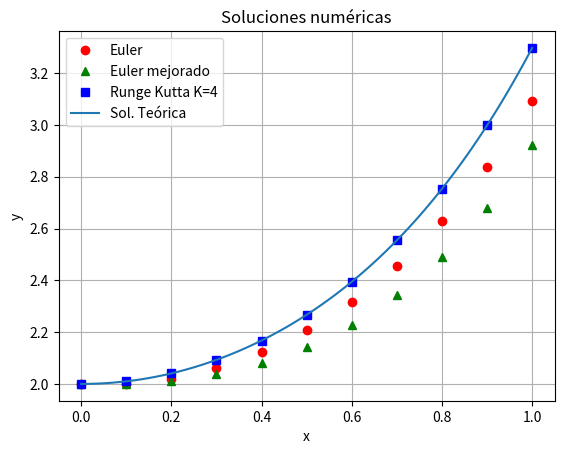

This figure's Python source:
# -*- coding: utf-8 -*-
"""
Created on Wed Jun 11 19:55:56 2025

@author: tamar
"""

# Trabajo final:
    
# Crear una función que permita obtener la solución numérica de una ecuación 
# diferencial de 1er orden usando el método de Euler:
    
# Mejorar el método aplicando Euler Mejorado y Runge Kutta de orden 4

# Comparar gráfica y analíticamente las soluciones obtenidas y otras dadas 
# por paquetes o la solución exacta en el caso de que se tenga

# Entrega con archivos de prueba


import numpy as np
#import math

# Ingresar datos de la ecuación diferencial (PVI):    

# Ingresar valores iniciales(x0,y0) =
x0 = 0
y0 = 2
#x0 = float(input('Ingrese valor inicial x0:))
#y0 = float(input('Ingrese valor inicial y0:))

# Ingresar datos del paso y del x final:
x1 = 1
h = 0.1 # tiene que ser paso para que llegue en pasos enteros
#x1 = float(input('Ingrese valor final x1:))
#h = float(input('Ingrese el paso h:))


from sympy import symbols, sympify

# Definir las variables
x, y = symbols('x y')

# Ingresar función como texto
#entrada = input("Ingresa la función en x y y (por ejemplo: 2*x + y): ")
entrada = x*y
# Convertir el texto en expresión simbólica
f = sympify(entrada)



# Definir la función de la EDO: dy/dx = 2x+y
# Esto es sólo para comparar las aproximaciones con la sol teórica
# (si la hibiere)

def modelo(x, y):
    
    return x*y


   
    
# Función euler: 
def euler(x_inicial,y_inicial,x_final,paso):
    """
    Parameters
    ----------
    x_inicial : TYPE float
        DESCRIPTION. (variable independiente) tiempo inicial
    y_inicial : TYPE float
        DESCRIPTION. (variable dependiente) posición inicial de la y incógnita
    x_final : TYPE float
        DESCRIPTION.(variable independiente) tiempo final
    paso : TYPE float
        DESCRIPTION. longitud del paso por iteración

    Returns
    -------
    par (dupla) array (xi,yi) de la solución numérica del PVI 

    """
    total_pasos = int((x_final-x_inicial)/paso)+1
    print(total_pasos)
    par_xy = np.zeros((total_pasos,2))
    
    par_xy[0,0] += x_inicial
    par_xy[0,1] += y_inicial
    
    for i in range(1,total_pasos):
        par_xy[i,0] += x_inicial+ paso*i 
        par_xy[i,1] += par_xy[i-1,1]+f.subs({x: par_xy[i-1,0], y: par_xy[i-1,1]})*paso
    return par_xy

# Función euler mejorado: 
def eulermejorado(x_inicial,y_inicial,x_final,paso):
    """
    Parameters
    ----------
    x_inicial : TYPE float
        DESCRIPTION. (variable independiente) tiempo inicial
    y_inicial : TYPE float
        DESCRIPTION. (variable dependiente) posición inicial de la y incógnita
    x_final : TYPE float
        DESCRIPTION.(variable independiente) tiempo final
    paso : TYPE float
        DESCRIPTION. longitud del paso por iteración

    Returns
    -------
    par (dupla) array (xi,yi) de la solución numérica del PVI 

    """
    total_pasos = int((x_final-x_inicial)/paso)+1
    print(total_pasos)
    par = np.zeros((total_pasos,2))
    
    par[0,0] += x_inicial
    par[0,1] += y_inicial
    yi = 0
    b = 0
    
    for i in range(1,total_pasos):
        par[i,0] += x_inicial+ paso*i 
        yi = f.subs({x: par[i-1,0], y: par[i-1,1]})
        b = f.subs({x: par[i,0], y: yi})
        par[i,1] += par[i-1,1]+(f.subs({x: par[i-1,0], y: par[i-1,1]})+b)*paso/2
   
    return par

# Función Runge-Kutta:
def rungekutta(x_inicial,y_inicial,x_final,paso):
    """
    Parameters
    ----------
    x_inicial : TYPE float
        DESCRIPTION. (variable independiente) tiempo inicial
    y_inicial : TYPE float
        DESCRIPTION. (variable dependiente) posición inicial de la y incógnita
    x_final : TYPE float
        DESCRIPTION.(variable independiente) tiempo final
    paso : TYPE float
        DESCRIPTION. longitud del paso por iteración

    Returns
    -------
    par (dupla) array (xi,yi) de la solución numérica del PVI 

    """
    total_pasos = int((x_final-x_inicial)/paso)+1
    print(total_pasos)
    par_xy = np.zeros((total_pasos,2))
    
    par_xy[0,0] += x_inicial
    par_xy[0,1] += y_inicial
    
    for i in range(1,total_pasos):
        par_xy[i,0] += x_inicial+ paso*i 
        k1 = f.subs({x: par_xy[i-1,0], y: par_xy[i-1,1]})
        k2 = f.subs({x: par_xy[i-1,0]+paso/2, y: par_xy[i-1,1]+k1*paso/2})
        k3 = f.subs({x: par_xy[i-1,0]+paso/2, y: par_xy[i-1,1]+k2*paso/2})
        k4 = f.subs({x: par_xy[i-1,0]+paso, y: par_xy[i-1,1]+k3*paso})        
        par_xy[i,1] += par_xy[i-1,1]+(k1+2*k2+2*k3+k4)*paso/6
        
    return par_xy


# Llamar a la función Euler y calcular:    

pares_euler = euler(x0,y0,x1,h)

# Llamar a la función Euler mejorada y calcular:

pares_eulermejorado = eulermejorado(x0,y0,x1,h)

# Llamar a la función Runge Kutta y calcular:

pares_rungekutta = rungekutta(x0,y0,x1,h)

# Solución teórica (si la hubiera):    
    
from scipy.integrate import solve_ivp


# Condiciones iniciales: y(0) = 1
sol2 = solve_ivp(modelo, [x0, x1], [y0], t_eval=np.linspace(x0, x1, 100))

# Solución téorica muestreada sólo en los intervalos necesarios:
pasos_totales = int((x1-x0)/h)+1
sol3 = solve_ivp(modelo, [x0, x1], [y0], t_eval=np.linspace(x0, x1, pasos_totales))

s3 = np.array(sol3.y[0])


#sol = [4*math.exp(x0+h*i)-2*(x0+h*i)-2 for i in range(int((x1-x0)/h)+1)]
#s = np.array(sol)    
#sol_teo = s.reshape(1,int((x1-x0)/h+1))

 

import matplotlib.pyplot as plt

# Graficar todas las soluciones obtenidas en un mismo gráfico
    
    
plt.plot(pares_euler[:,0], pares_euler[:,1],'ro', label = 'Euler')
plt.plot(pares_eulermejorado[:,0],pares_eulermejorado[:,1],'g^', label = 'Euler mejorado')
plt.plot(pares_rungekutta[:,0],pares_rungekutta[:,1],'bs', label = 'Runge Kutta K=4')
#plt.plot(pares_euler[:,0], s,'r--', label = 'Sol. Teórica')
plt.plot(sol2.t, sol2.y[0], label = 'Sol. Teórica')
plt.ylabel('y')
plt.xlabel('x')
plt.title("Soluciones numéricas")
#plt.legend('emrt')
plt.legend()
plt.grid(True)       # Muestra la cuadrícula

# Mostrar el gráfico:
plt.show()



# Comparar soluciones con norma y cálculo del error:

from numpy import linalg as LA
# Para calcular la norma al cuadrado del vector error: 

error_euler = LA.norm(s3-np.array(pares_euler[:, 1]))**2
error_eulermejorado = LA.norm(s3-np.array(pares_eulermejorado[:, 1]))**2
error_rungekutta = LA.norm(s3-np.array(pares_rungekutta[:, 1]))**2

if (error_euler<error_eulermejorado) and (error_euler<error_rungekutta):
    print('El método que mejor aproxima es Euler con error', error_euler)
elif (error_eulermejorado< error_euler) and (error_eulermejorado<error_rungekutta):
    print('El método que mejor aproxima es Euler Mejorado con error', error_eulermejorado)
elif (error_rungekutta<error_euler) and (error_rungekutta<error_eulermejorado):
    print('El método que mejor aproxima es Runge Kutta con error', error_rungekutta)

    
# Armar tabla de datos comparativa con pandas:

import pandas as pd

d = {"x_i": pares_euler[:,0], "Sol. Teórica": s3, "Euler": pares_euler[:,1], "Euler Mejorado": pares_eulermejorado[:,1], "Runge-Kutta": pares_rungekutta[:,1]}

df =pd.DataFrame(d)

print(df)

# # Preguntar al usuario si quiere armar tabla de excel con valores:
    
# opcion = input('¿Quiere imprimir los datos en una tabla de excel? S/N: ') 
# # Nombre del archivo de Excel donde deseas almacenar los datos
# nombre_archivo = "datos.xlsx"


# if (opcion=="S"):
#     df.to_excel(nombre_archivo, index=False)
    
 
